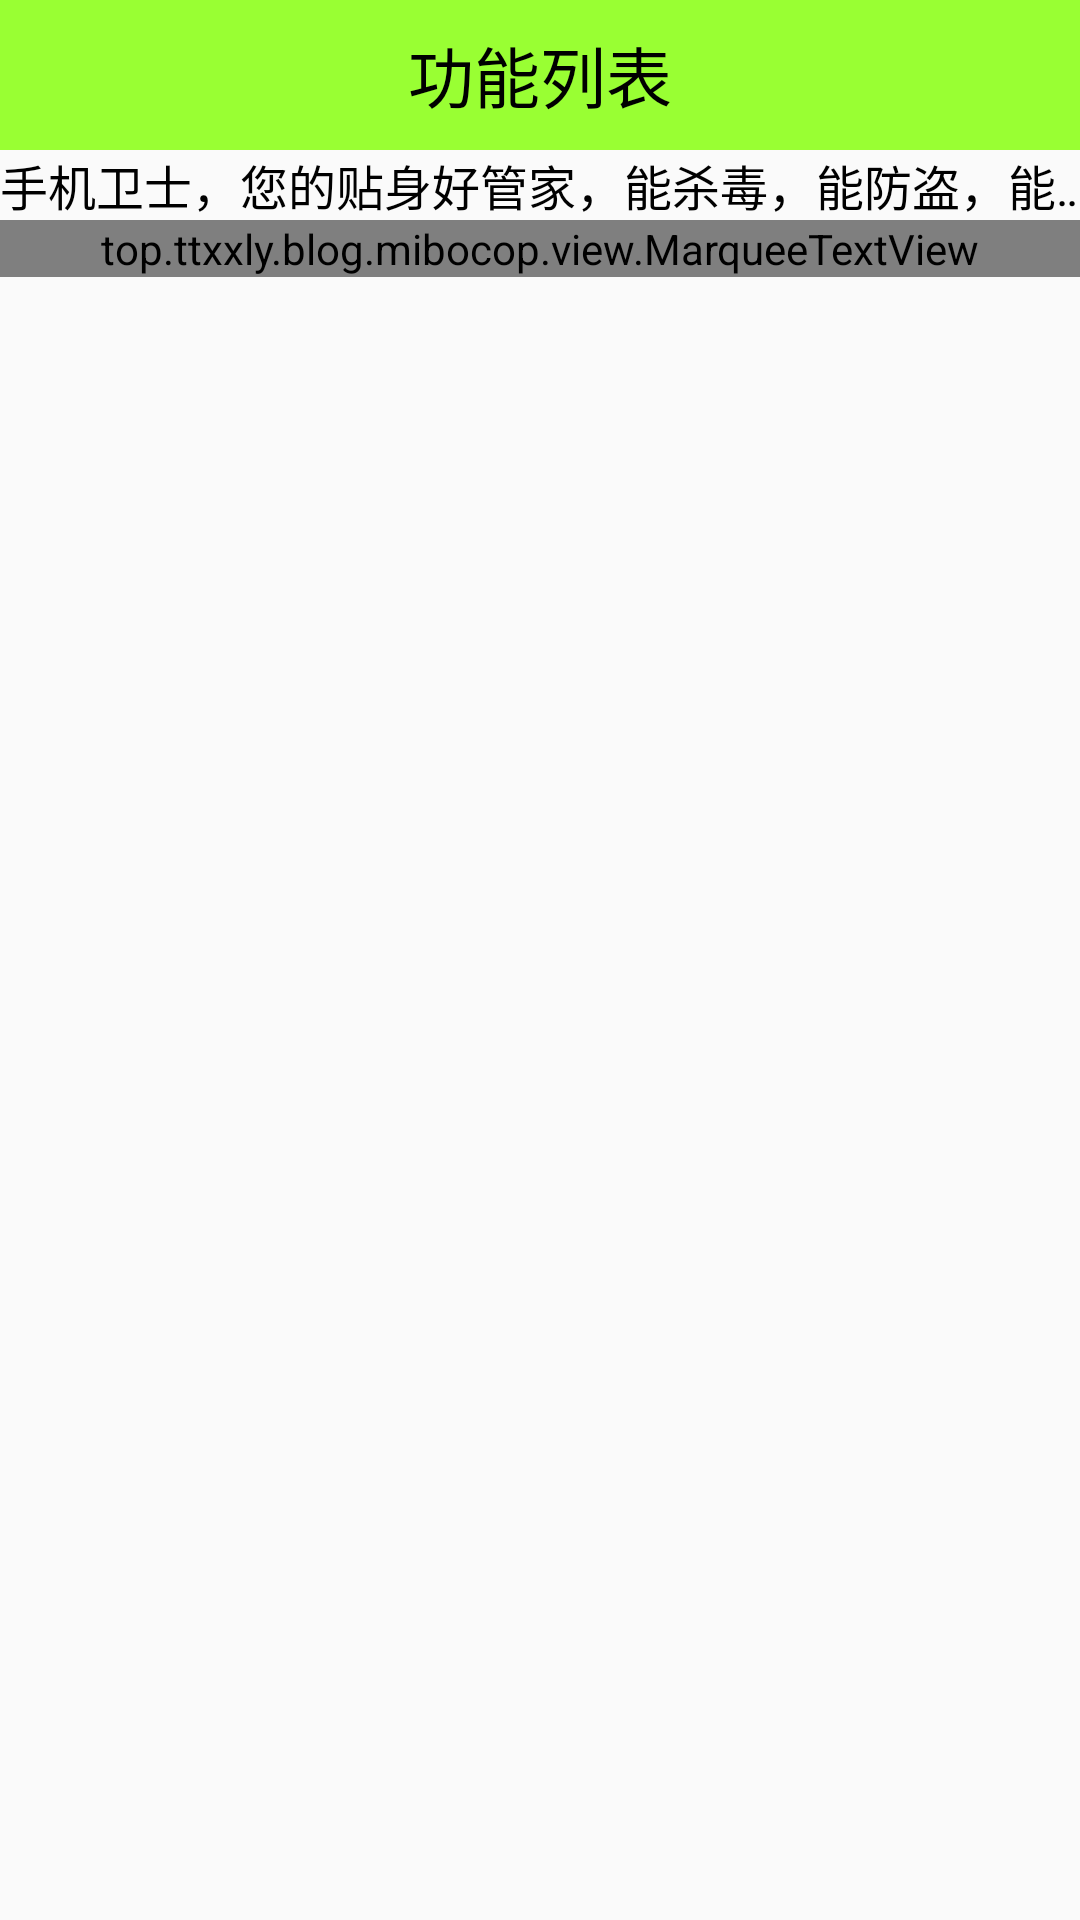

Write the Android layout XML for this screen, with the resource values it uses.
<!-- AndroidManifest.xml: application theme AppTheme -->
<!-- res/layout/activity_home.xml -->
<?xml version="1.0" encoding="utf-8"?>
<LinearLayout xmlns:android="http://schemas.android.com/apk/res/android"
    xmlns:tools="http://schemas.android.com/tools"
    android:layout_width="match_parent"
    android:layout_height="match_parent"
    tools:context="top.example.blog.mibocop.activity.HomeActivity"
    android:orientation="vertical">

    <TextView
        style="@style/titleStyle"
        android:id="@+id/tv_list"
        android:text="功能列表"
        />

   <TextView
       android:layout_width="match_parent"
       android:layout_height="wrap_content"
       android:textColor="#000000"
       android:textSize="16sp"
       android:ellipsize="marquee"
       android:focusable="true"
       android:focusableInTouchMode="true"
       android:marqueeRepeatLimit="marquee_forever"
       android:scrollHorizontally="true"
       android:singleLine="true"
       android:text="手机卫士，您的贴身好管家，能杀毒，能防盗，能清理缓存，，第三方更大的 还有更多好处等你了哦"
       />

    <top.example.blog.mibocop.view.MarqueeTextView
        android:layout_width="match_parent"
        android:layout_height="wrap_content"
        android:text="afghjgfghnmghgmfdgfgnmhsfdgfdg鬼地方个省份递归算法高富帅大概多少广东省发给第三方官方第三个"
        android:singleLine="true"
        android:ellipsize="marquee"/>


    <GridView
        android:id="@+id/gv_home"
        android:layout_width="match_parent"
        android:layout_height="wrap_content"
        android:numColumns="3"
        android:layout_marginTop="8dp"
         />

</LinearLayout>
<!-- resources referenced by this layout -->
<resources>
  <style name="titleStyle">
          <item name="android:layout_width">match_parent</item>
          <item name="android:layout_height">50dp</item>
          <item name="android:gravity">center</item>
          <item name="android:background">#99ff33</item>
          <item name="android:textSize">22sp</item>
          <item name="android:textColor">#000000</item>
      </style>
  <style name="AppTheme" parent="Theme.AppCompat.Light.DarkActionBar">
          
          <item name="colorPrimary">@color/colorPrimary</item>
          <item name="colorPrimaryDark">@color/colorPrimaryDark</item>
          <item name="colorAccent">@color/colorAccent</item>
          <item name="windowNoTitle">true</item>
      </style>
  <!-- not gathered from this repository: default colours our renderer supplied (Android Studio template values) -->
  <color name="colorPrimary">#FF6200EE</color>
  <color name="colorPrimaryDark">#FF3700B3</color>
  <color name="colorAccent">#FF03DAC5</color>
</resources>
